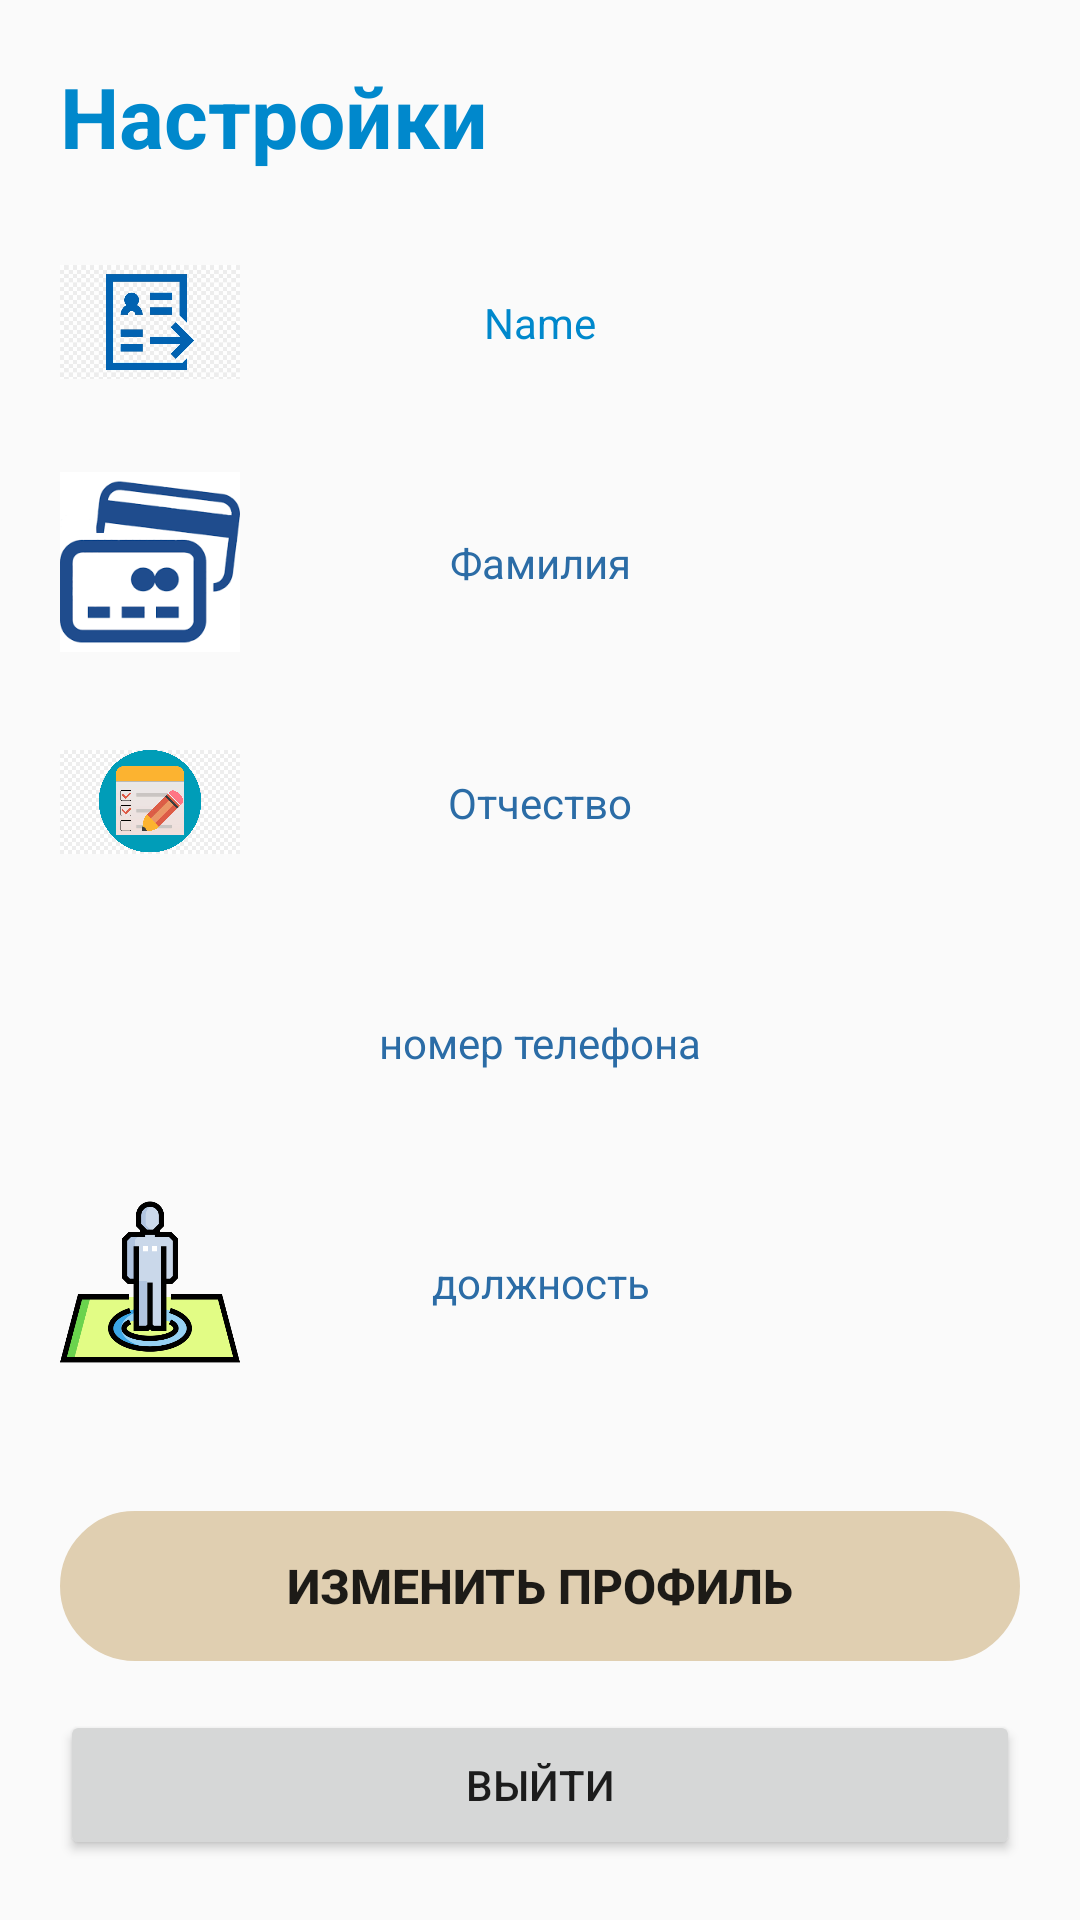

Here is an Android app screen rendered from its layout file. Give the layout XML and the strings, colors and styles it references.
<!-- AndroidManifest.xml: application theme Theme.MedPersonal -->
<!-- res/layout/fragment_profile.xml -->
<?xml version="1.0" encoding="utf-8"?>
<androidx.constraintlayout.widget.ConstraintLayout xmlns:android="http://schemas.android.com/apk/res/android"
    xmlns:app="http://schemas.android.com/apk/res-auto"
    xmlns:tools="http://schemas.android.com/tools"
    android:layout_width="match_parent"
    android:layout_height="match_parent"
    android:orientation="vertical"
    tools:context=".presentation.fragments.profileFragment.ProfileFragment"
    >

    <TextView
        android:id="@+id/settings"
        android:layout_width="match_parent"
        android:layout_height="wrap_content"
        android:layout_margin="20dp"
        style="@style/title"
        android:text="Настройки"
        android:textSize="28sp"
        android:textStyle="bold"
        app:layout_constraintStart_toStartOf="parent"
        app:layout_constraintTop_toTopOf="parent"

        />

    <ImageView
        android:id="@+id/people_icon"
        android:layout_width="60dp"
        android:layout_height="60dp"
        android:layout_marginStart="20dp"
        android:layout_marginTop="20dp"
        android:src="@drawable/logotransparent"
        app:layout_constraintStart_toStartOf="parent"
        app:layout_constraintTop_toBottomOf="@id/settings" />

    <TextView
        android:id="@+id/tv_username"
        style="@style/title"
        android:layout_width="match_parent"
        android:layout_height="wrap_content"
        android:layout_margin="20dp"
        android:layout_marginTop="132dp"
        android:text="Name"
        android:hint="Имя"
        android:textAlignment="center"
        app:layout_constraintBottom_toBottomOf="@+id/people_icon"
        app:layout_constraintStart_toEndOf="@id/people_icon"
        app:layout_constraintTop_toTopOf="@+id/people_icon" />

    <ImageView
        android:id="@+id/user_icon"
        android:layout_width="60dp"
        android:layout_height="60dp"
        android:layout_marginTop="20dp"
        android:src="@drawable/images"
        app:layout_constraintStart_toStartOf="@+id/people_icon"
        app:layout_constraintTop_toBottomOf="@id/people_icon" />

    <TextView
        android:id="@+id/tv_secondName"
        style="@style/title"
        android:layout_width="match_parent"
        android:layout_height="wrap_content"
        android:layout_below="@id/tv_username"
        android:layout_margin="20dp"
        android:layout_marginTop="68dp"
        android:text="Фамилия"
        android:hint="Фамилия"
        android:textAlignment="center"
        android:textColor="#2B6CA6"
        app:layout_constraintBottom_toBottomOf="@+id/user_icon"
        app:layout_constraintStart_toEndOf="@id/user_icon"
        app:layout_constraintTop_toTopOf="@+id/user_icon" />

    <ImageView
        android:id="@+id/parent"
        android:layout_width="60dp"
        android:layout_height="60dp"
        android:layout_marginTop="20dp"
        android:src="@drawable/kiss"
        app:layout_constraintStart_toStartOf="@+id/user_icon"
        app:layout_constraintTop_toBottomOf="@id/user_icon" />

    <TextView
        android:id="@+id/tv_lastName"
        style="@style/title"
        android:layout_width="match_parent"
        android:layout_height="wrap_content"
        android:layout_below="@id/tv_secondName"
        android:layout_margin="20dp"
        android:text="Отчество"
        android:hint="Отчество"
        android:textAlignment="center"
        android:textColor="#2B6CA6"
        app:layout_constraintBottom_toBottomOf="@+id/parent"
        app:layout_constraintStart_toEndOf="@id/parent"
        app:layout_constraintTop_toTopOf="@+id/parent" />

    <ImageView
        android:id="@+id/phone"
        android:layout_width="60dp"
        android:layout_height="60dp"
        android:layout_marginTop="20dp"
        android:src="@drawable/phone"
        app:layout_constraintStart_toStartOf="@+id/parent"
        app:layout_constraintTop_toBottomOf="@id/parent" />


    <TextView
        android:id="@+id/tv_phone"
        style="@style/title"
        android:layout_width="match_parent"
        android:layout_height="wrap_content"
        android:layout_below="@id/tv_lastName"
        android:layout_margin="20dp"
        android:text="номер телефона"
        android:hint="номер телефона"
        android:textAlignment="center"
        android:textColor="#2B6CA6"
        app:layout_constraintBottom_toBottomOf="@+id/phone"
        app:layout_constraintStart_toEndOf="@id/phone"
        app:layout_constraintTop_toTopOf="@+id/phone" />
    <ImageView
        android:id="@+id/specific"
        android:layout_width="60dp"
        android:layout_height="60dp"
        android:layout_marginTop="20dp"
        android:src="@drawable/spec"
        app:layout_constraintStart_toStartOf="@+id/phone"
        app:layout_constraintTop_toBottomOf="@id/phone" />


    <TextView
        android:id="@+id/tv_specific"
        style="@style/title"
        android:layout_width="match_parent"
        android:layout_height="wrap_content"
        android:layout_below="@id/tv_lastName"
        android:layout_margin="20dp"
        android:text="должность"
        android:hint="должность"
        android:textAlignment="center"
        android:textColor="#2B6CA6"
        app:layout_constraintBottom_toBottomOf="@+id/specific"
        app:layout_constraintStart_toEndOf="@id/specific"
        app:layout_constraintTop_toTopOf="@+id/specific" />

    <ImageView
        android:id="@+id/iv_company"
        android:layout_width="60dp"
        android:layout_height="60dp"
        android:layout_marginTop="20dp"
        android:src="@drawable/compa"
        app:layout_constraintStart_toStartOf="@+id/specific"
        app:layout_constraintTop_toBottomOf="@id/specific" />


    <TextView
        android:id="@+id/tv_company"
        style="@style/title"
        android:layout_width="match_parent"
        android:layout_height="wrap_content"
        android:layout_below="@id/tv_lastName"
        android:layout_margin="20dp"
        android:text="компания"
        android:hint="компания"
        android:textAlignment="center"
        android:textColor="#2B6CA6"
        app:layout_constraintBottom_toBottomOf="@+id/iv_company"
        app:layout_constraintStart_toEndOf="@id/iv_company"
        app:layout_constraintTop_toTopOf="@+id/iv_company" />

    <Button
        android:id="@+id/btn_addData"
        android:layout_width="match_parent"
        android:layout_height="50dp"
        android:layout_margin="20dp"
        android:text="Изменить профиль"
        android:background="@drawable/styles"
        android:textSize="16sp"
        android:textStyle="bold"
        app:layout_constraintBottom_toTopOf="@+id/btn_signOut"
        app:layout_constraintEnd_toEndOf="parent"
        app:layout_constraintHorizontal_bias="0.825"
        app:layout_constraintStart_toStartOf="parent"
        app:layout_constraintTop_toTopOf="@id/tv_company"
        app:layout_constraintVertical_bias="0.798" />

    <Button
        android:id="@+id/btn_signOut"
        android:layout_width="match_parent"
        android:layout_height="50dp"
        android:layout_margin="20dp"
        android:text="выйти"
        app:layout_constraintBottom_toBottomOf="parent" />

</androidx.constraintlayout.widget.ConstraintLayout>
<!-- resources referenced by this layout -->
<resources>
  <!-- drawable images: png bitmap (drawable, 3946 bytes) -->
  <!-- drawable kiss: jpg bitmap (drawable, 52347 bytes) -->
  <!-- drawable logotransparent: png bitmap (drawable, 87172 bytes) -->
  <!-- drawable spec: png bitmap (drawable, 22386 bytes) -->
  <!-- drawable styles (drawable) -->
  <?xml version="1.0" encoding="utf-8"?>
  <shape xmlns:android="http://schemas.android.com/apk/res/android"
      android:shape="rectangle">
      
      <stroke android:width="30dp"
          android:color="#e0cfb1" />
      <corners
          android:radius="100dp" />
  </shape>
  <style name="title">
          <item name="android:textColor">#0088cc</item>
      </style>
  <style name="Theme.MedPersonal" parent="Theme.MaterialComponents.DayNight.NoActionBar.Bridge">
          
          <item name="colorPrimary">@color/whatsApp_light</item>
          <item name="colorPrimaryVariant">@color/whatsApp_dark</item>
          <item name="colorOnPrimary">@color/white</item>
          
          <item name="colorSecondary">@color/teal_200</item>
          <item name="colorSecondaryVariant">@color/teal_700</item>
          <item name="colorOnSecondary">@color/black</item>
          
          <item name="android:statusBarColor" tools:targetApi="l">?attr/colorPrimaryVariant</item>
          
      </style>
  <color name="whatsApp_light">#00786b</color>
  <color name="whatsApp_dark">#006c60</color>
  <color name="white">#FFFFFFFF</color>
  <color name="teal_200">#FF03DAC5</color>
  <color name="teal_700">#FF018786</color>
  <color name="black">#FF000000</color>
</resources>
